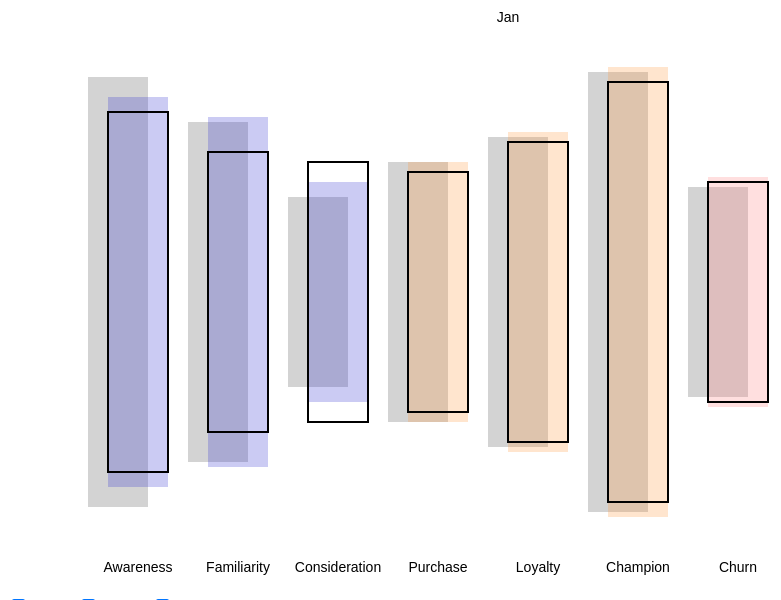
D3 v7 page, settled after 360 driven frames (6 s of simulated time); the page loaded 1 data file(s).


        let data;  // Define data globally
        const months = ['Jan', 'Feb', 'Mar'];

        const svg = d3.select("svg");
        const width = +svg.attr("width");
        const height = +svg.attr("height");
        const barWidth = 60;
        const barSpacing = 40;
        const middlePoint = height / 2;
        const xStart = 100;
        const priorOffset = 20;

        const actualCheckbox = d3.select("#actualCheckbox");
        const budgetCheckbox = d3.select("#budgetCheckbox");
        const priorCheckbox = d3.select("#priorCheckbox");

        const tooltip = d3.select("body").append("div")
            .attr("class", "tooltip")
            .style("opacity", 0);

        function getGradientColor(startColor, endColor, percent) {
            const start = d3.color(startColor);
            const end = d3.color(endColor);
            const r = Math.round(start.r + percent * (end.r - start.r));
            const g = Math.round(start.g + percent * (end.g - start.g));
            const b = Math.round(start.b + percent * (end.b - start.b));
            return `rgba(${r},${g},${b},0.5)`;
        }

        function updateVisualization(monthIndex) {
            svg.selectAll("*").remove();

            const monthData = data.filter(d => d.month === +monthIndex); // Filter data by monthIndex

            monthData.forEach((d, i) => {
                const yOffsetActual = middlePoint - (d.actual / 2);
                const yOffsetBudget = middlePoint - (d.budget / 2);
                const yOffsetPrior = middlePoint - (d.prior / 2);

                const baseColor = d.label === 'Purchase' || d.label === 'Loyalty' || d.label === 'Champion' ? '#FF8C00' : (d.label === 'Churn' ? '#FF6666' : '#0000CD');
                const endColor = d.label === 'Purchase' || d.label === 'Loyalty' || d.label === 'Champion' ? '#FFA07A' : (d.label === 'Churn' ? '#FF9999' : '#6666CC');
                const actualColor = getGradientColor(baseColor, endColor, 0.5);

                if (priorCheckbox.property("checked")) {
                    svg.append("rect")
                        .attr("class", "prior-bar")
                        .attr("x", xStart + i * (barWidth + barSpacing) - priorOffset)
                        .attr("y", yOffsetPrior)
                        .attr("width", barWidth)
                        .attr("height", d.prior);
                }

                if (actualCheckbox.property("checked")) {
                    svg.append("rect")
                        .attr("class", "actual-bar")
                        .attr("x", xStart + i * (barWidth + barSpacing))
                        .attr("y", yOffsetActual)
                        .attr("width", barWidth)
                        .attr("height", d.actual)
                        .attr("fill", actualColor)
                        .on("mouseover", function(event) {
                            tooltip.transition()
                                .duration(200)
                                .style("opacity", .9);
                            tooltip.html(`Value: ${d.actual.toFixed(2)}`)
                                .style("left", (event.pageX + 5) + "px")
                                .style("top", (event.pageY - 28) + "px");
                        })
                        .on("mouseout", function() {
                            tooltip.transition()
                                .duration(500)
                                .style("opacity", 0);
                        });
                }

                if (budgetCheckbox.property("checked")) {
                    svg.append("rect")
                        .attr("class", "budget-bar")
                        .attr("x", xStart + i * (barWidth + barSpacing))
                        .attr("y", yOffsetBudget)
                        .attr("width", barWidth)
                        .attr("height", d.budget);
                }

                svg.append("text")
                    .attr("class", "label")
                    .attr("x", xStart + i * (barWidth + barSpacing) + barWidth / 2)
                    .attr("y", height - 20)
                    .text(d.label);
            });

            svg.append("text")
                .attr("class", "label")
                .attr("x", width / 2)
                .attr("y", 30)
                .attr("font-size", "24px")
                .text(months[monthIndex]);
        }

        d3.csv("data.csv").then(function(loadedData) {
            loadedData.forEach(function(d) {
                d.month = +d.month;
                d.actual = +d.actual;
                d.budget = +d.budget;
                d.prior = +d.prior;
            });

            data = loadedData;

            updateVisualization(0);

            d3.selectAll('input[name="month"]').on("change", function() {
                updateVisualization(this.value);
            });

            actualCheckbox.on("change", function() {
                updateVisualization(d3.select('input[name="month"]:checked').node().value);
            });

            budgetCheckbox.on("change", function() {
                updateVisualization(d3.select('input[name="month"]:checked').node().value);
            });

            priorCheckbox.on("change", function() {
                updateVisualization(d3.select('input[name="month"]:checked').node().value);
            });

        }).catch(function(error) {
            console.log(error);
        });
    

### data: data.csv
month, actual, budget, prior, label
0, 390, 360, 430, Awareness
0, 350, 280, 340, Familiarity
0, 220, 260, 190, Consideration
0, 260, 240, 260, Purchase
0, 320, 300, 310, Loyalty
0, 450, 420, 440, Champion
0, 230, 220, 210, Churn
1, 400, 370, 360, Awareness
1, 280, 290, 350, Familiarity
1, 210, 270, 200, Consideration
1, 280, 250, 270, Purchase
1, 330, 320, 320, Loyalty
1, 460, 430, 450, Champion
1, 240, 230, 200, Churn
2, 410, 380, 330, Awareness
2, 370, 300, 360, Familiarity
2, 220, 265, 210, Consideration
2, 290, 260, 280, Purchase
2, 340, 360, 350, Loyalty
2, 470, 440, 460, Champion
2, 240, 230, 210, Churn